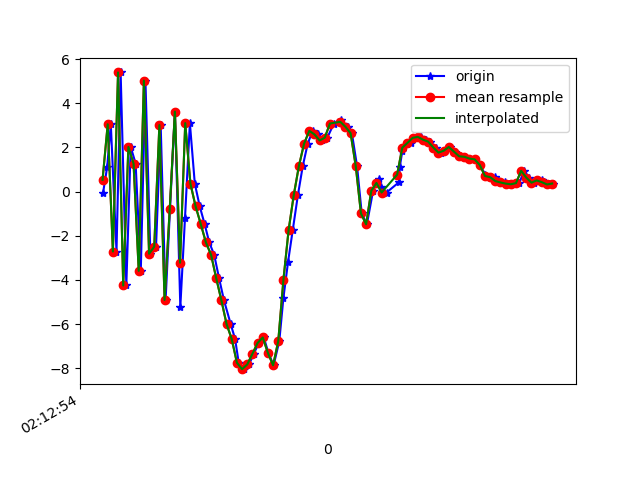

Values plotted in this chart, from the file beside it:
1617847974282, 543617848744943, -0.059485912, -1.5036228, 7.5284023
1617847974298, 543617867975713, 1.124, -1.831, -7.883
1617847974312, 543617887206483, 3.048, -1.522, 8.796
1617847974334, 543617906437253, -2.715, -2.835, -6.088
1617847974350, 543617925668023, 5.397, -1.174, 3.983
1617847974372, 543617944898793, -4.253, -3.657, 2.031
1617847974389, 543617964129563, 2.022, -1.395, -5.719
1617847974408, 543617983360333, 1.271, -1.077, 7.718
1617847974428, 543618002591103, -3.591, -2.263, -7.149
1617847974446, 543618021821873, 5.029, -0.7732, 0.1006
1617847974465, 543618041052643, -2.815, -2.236, 4.954
1617847974487, 543618060283413, -2.497, -1.647, -9.381
1617847974505, 543618079514183, 3.011, -0.3311, 3.653
1617847974524, 543618098744953, -4.91, -2.198, 1.794
1617847974541, 543618117975723, -0.7974, -1.508, -8.533
1617847974560, 543618137206493, 3.623, -0.7708, 5.129
1617847974581, 543618156437263, -5.227, -2.622, 1.168
1617847974599, 543618175668033, -1.217, -1.364, -8.232
1617847974618, 543618194898803, 3.102, -0.03695, 4.706
1617847974637, 543618214129573, 0.3631, -0.3743, 3.508
1617847974656, 543618233360343, -0.6633, 0.2369, -2.486
1617847974675, 543618252591113, -1.466, 0.1159, -0.6116
1617847974693, 543618271821883, -2.303, 1.053, 0.6567
1617847974712, 543618291052653, -2.862, 2.317, 2.355
1617847974731, 543618310283423, -3.928, 4.386, 3.295
1617847974750, 543618329514193, -4.928, 7.705, 2.849
1617847974776, 543618348744963, -6.001, 8.148, 5.412
1617847974793, 543618367975733, -6.681, 4.948, 10.2
1617847974807, 543618387206503, -7.751, 3.704, 10.48
1617847974828, 543618406437273, -8.042, 3.631, 7.492
1617847974847, 543618425668043, -7.828, 2.156, 5.289
1617847974865, 543618444898813, -7.347, -2.167, 4.445
1617847974885, 543618464129583, -6.855, -4.8, 4.115
1617847974904, 543618483360353, -6.608, -4.09, 1.401
1617847974922, 543618502591123, -7.307, -1.172, -2.831
1617847974942, 543618521821893, -7.865, -0.7346, -7.676
1617847974964, 543618541052663, -6.773, -0.7336, -10.26
1617847974980, 543618560283433, -4.809, 0.4623, -11.89
1617847974998, 543618579514203, -3.174, 1.42, -10.56
1617847975016, 543618598744973, -1.747, 1.567, -9.344
1617847975036, 543618617975743, -0.1598, 2.183, -9.507
1617847975055, 543618637206513, 1.164, 2.739, -8.277
1617847975074, 543618656437283, 2.172, 3.238, -6.932
1617847975093, 543618675668053, 2.75, 3.34, -6.433
1617847975112, 543618694898823, 2.591, 2.381, -6.121
1617847975131, 543618714129593, 2.316, 1.316, -5.335
1617847975150, 543618733360363, 2.441, 1.481, -4.221
1617847975175, 543618752591133, 3.083, 1.343, -2.699
1617847975203, 543618771821903, 3.247, 0.1687, -1.729
1617847975209, 543618791052673, 3.073, -0.1446, -0.5964
1617847975229, 543618810283443, 2.935, 1.02, -0.8553
1617847975245, 543618829514213, 2.642, 2.198, -2.59
1617847975265, 543618848744983, 1.146, 2.904, -1.124
1617847975283, 543618867975753, -0.9874, 2.673, 2.367
1617847975303, 543618887206523, -1.48, 1.998, 1.77
1617847975327, 543618906437293, 0.03907, 2.858, 2.888
1617847975349, 543618925668063, 0.5777, 5.539, 2.811
1617847975359, 543618944898833, 0.2047, 8.736, 2.635
1617847975379, 543618964129603, -0.04133, 10.12, 2.978
1617847975428, 543618983360373, 0.4318, 8.504, 3.53
1617847975430, 543619002591143, 1.1, 5.506, 4.696
... 32 more rows
